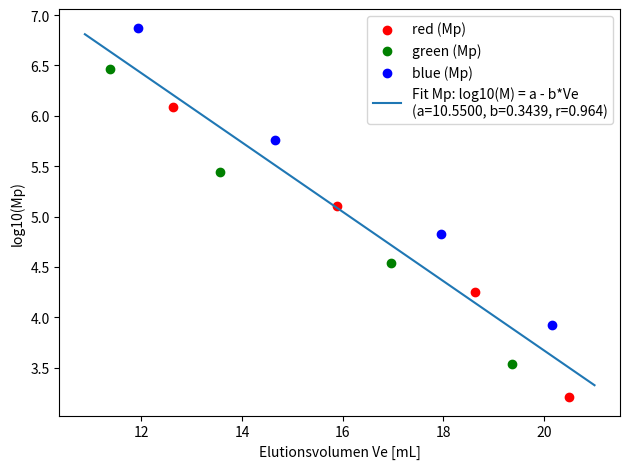
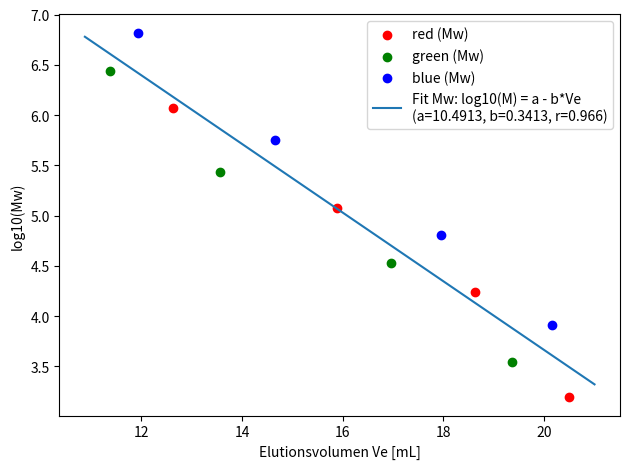
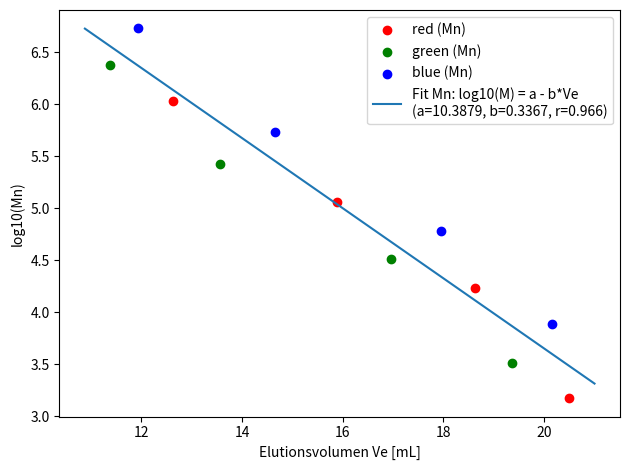
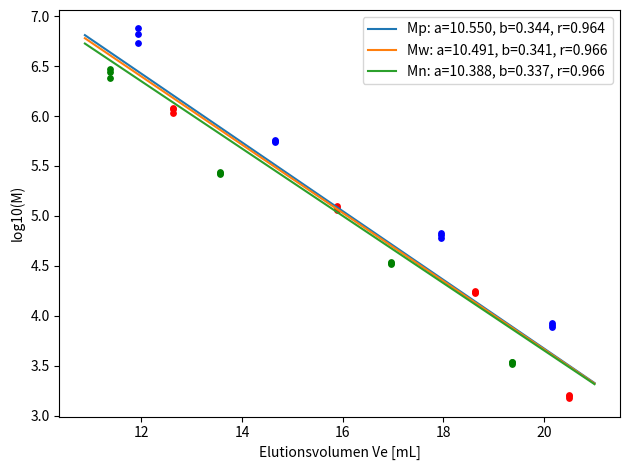

Write the Python code that produced these figures, in order.
"""
SEC (GPC) Kalibration
Musa: Trage einfach die Elutionszeiten (oder -volumina) fuer jeden Standard unten in
`ELUTION` ein – Reihenfolge ist jeweils Peak1 -> Peak4 wie auf dem Kit-Blatt.

Modell: log10(M) = a - b * Ve

Wenn du Zeiten (min) statt Volumina (mL) eintraegst, setze `flow_rate_mL_min`
entsprechend, dann wird Ve = t * flow_rate umgerechnet.
"""
from __future__ import annotations
import numpy as np
import matplotlib.pyplot as plt
from pathlib import Path
from typing import Dict, List, Tuple

# -----------------------------
# Mp [Da] pro Peak aus dem ReadyCal-Kit (Polystyrol)
# Quelle: Foto im Laborordner – verwendet werden die Mp-Werte
# -----------------------------
MP: Dict[str, List[float]] = {
    "blue":  [7520000, 579000, 67000, 8400],
    "green": [2930000, 277000, 34800, 3420],
    "red":   [1210000, 127000, 17800, 1620],
}

# Optionale Mw und Mn pro Peak (falls vorhanden). Wenn nicht bekannt, bitte Werte eintragen.
MW: Dict[str, List[float]] = {
    "blue":  [6590000, 564000, 64000, 8100],
    "green": [2740000, 271000, 34000, 3470],
    "red":   [1170000, 120000, 17500, 1560],
}
MN: Dict[str, List[float]] = {
    "blue":  [5330000, 545000, 60000, 7800],
    "green": [2390000, 265000, 32700, 3280],
    "red":   [1070000, 115000, 17000, 1500],
}


def _mass_dict(kind: str) -> Dict[str, List[float]]:
    kind_lower = kind.lower()
    if kind_lower in ("mp", "m_p"):
        return MP
    if kind_lower in ("mw", "m_w"):
        return MW
    if kind_lower in ("mn", "m_n"):
        return MN
    raise ValueError("kind muss 'Mp', 'Mw' oder 'Mn' sein")


# -----------------------------
# HIER deine Elutionszeiten/-volumina eintragen (vier Peaks je Standard)
# Beispiel (in Minuten):
# "red":   [15.23, 17.80, 20.45, 23.10]
# "green": [14.10, 16.60, 19.35, 22.05]
# "blue":  [13.20, 15.55, 18.10, 21.00]
# -----------------------------
ELUTION: Dict[str, List[float]] = {
    "red":   [15.775, 19.862, 23.295, 25.629],
    "green": [14.221, 16.941, 21.207, 24.207],
    "blue":  [14.919, 18.312, 22.439, 25.206],
}


def _flatten_xy(elution: Dict[str, List[float]], flow_rate_mL_min: float, kind: str = "Mp") -> Tuple[np.ndarray, np.ndarray]:
    """Erzeugt (Ve, log10(M)) Vektoren aus Eingaben.

    - Wenn `flow_rate_mL_min` = 1.0 sind die Werte bereits Volumina.
    - Ansonsten werden Zeiten (min) in Volumina (mL) umgerechnet: Ve = t * F.
    """
    ve_list: List[float] = []
    logM_list: List[float] = []

    masses = _mass_dict(kind)

    for color, times_or_vols in elution.items():
        if color not in masses:
            raise ValueError(f"Unbekannte Farbgruppe: {color}")
        mps = masses[color] if masses[color] else None
        if mps is None or len(mps) != 4:
            raise ValueError(f"{color}: fuer {kind} fehlen die 4 M-Werte")
        if len(times_or_vols) != 4:
            raise ValueError(f"{color}: erwarte 4 Peaks, bekommen {len(times_or_vols)}")
        # Umrechnung Zeit -> Volumen
        ve_vals = [v * flow_rate_mL_min for v in times_or_vols]
        ve_list.extend(ve_vals)
        logM_list.extend([np.log10(m) for m in mps])

    Ve = np.asarray(ve_list, dtype=float)
    logM = np.asarray(logM_list, dtype=float)
    return Ve, logM


def calibrate(elution: Dict[str, List[float]], flow_rate_mL_min: float = 1.0, kind: str = "Mp") -> Tuple[float, float, float]:
    """Fittet log10(M) = a - b * Ve und gibt (a, b, r) zurueck.
    Wir verwenden lineare Regression mit np.polyfit.
    """
    Ve, logM = _flatten_xy(elution, flow_rate_mL_min, kind)

    # Fit: logM = m * Ve + c  -> m sollte negativ sein; setze a = c und b = -m
    m, c = np.polyfit(Ve, logM, 1)
    a = float(c)
    b = float(-m)

    # Korrelation (r, nicht r²)
    pred = a - b * Ve
    r = np.corrcoef(logM, pred)[0, 1]
    return a, b, r


def plot_calibration(elution: Dict[str, List[float]], flow_rate_mL_min: float = 1.0, outpath: str | Path = "sec_calibration.png", kind: str = "Mp") -> Tuple[float, float, float, Path]:
    """Erstellt Scatter + Fitlinie und speichert die Grafik.
    Rueckgabe: (a, b, r, Pfad)
    """
    Ve, logM = _flatten_xy(elution, flow_rate_mL_min, kind)
    a, b, r = calibrate(elution, flow_rate_mL_min, kind)

    # Fitlinie
    ve_grid = np.linspace(Ve.min() - 0.5, Ve.max() + 0.5, 200)
    logM_fit = a - b * ve_grid

    # Plotten
    plt.figure()
    # Punkte farbcodiert nach Standard
    start = 0
    for color in ("red", "green", "blue"):
        if color in elution and len(elution[color]) == 4:
            xs = np.asarray(elution[color], dtype=float) * flow_rate_mL_min
            mass_table = _mass_dict(kind)
            ys = np.log10(np.asarray(mass_table[color], dtype=float))
            color_map = {"red": "red", "green": "green", "blue": "blue"}
            plt.scatter(xs, ys, label=f"{color} ({kind})", c=color_map[color])
            start += 4
    plt.plot(ve_grid, logM_fit, label=f"Fit {kind}: log10(M) = a - b*Ve\n(a={a:.4f}, b={b:.4f}, r={r:.3f})")
    plt.xlabel("Elutionsvolumen Ve [mL]")
    plt.ylabel(f"log10({kind})")
    plt.legend()
    plt.tight_layout()

    outpath = Path(outpath)
    plt.savefig(outpath, dpi=300)
    plt.close()
    return a, b, r, outpath


def plot_all_calibrations(elution: Dict[str, List[float]], flow_rate_mL_min: float = 1.0, outpath: str | Path = "sec_calibration_all.png") -> Path:
    plt.figure()
    colors = {"Mp": None, "Mw": None, "Mn": None}
    results = {}
    for kind in ("Mp", "Mw", "Mn"):
        try:
            Ve, logM = _flatten_xy(elution, flow_rate_mL_min, kind)
            a, b, r = calibrate(elution, flow_rate_mL_min, kind)
            ve_grid = np.linspace(Ve.min() - 0.5, Ve.max() + 0.5, 200)
            logM_fit = a - b * ve_grid
            plt.plot(ve_grid, logM_fit, label=f"{kind}: a={a:.3f}, b={b:.3f}, r={r:.3f}")
            # Punkte einmal pro kind zeichnen
            for color in ("red", "green", "blue"):
                xs = np.asarray(elution[color], dtype=float) * flow_rate_mL_min
                ys = np.log10(np.asarray(_mass_dict(kind)[color], dtype=float))
                color_map = {"red": "red", "green": "green", "blue": "blue"}
                plt.scatter(xs, ys, c=[color_map[color]], s=15)
            results[kind] = (a, b, r)
        except Exception:
            # Falls Daten fuer kind fehlen, einfach ueberspringen
            continue
    plt.xlabel("Elutionsvolumen Ve [mL]")
    plt.ylabel("log10(M)")
    plt.legend()
    plt.tight_layout()
    outpath = Path(outpath)
    plt.savefig(outpath, dpi=300)
    plt.close()
    return outpath


if __name__ == "__main__":
    # Beispiel: setze hier deine Zeiten/Volumina ein und fuehre das Skript aus.
    if any(len(v) != 4 for v in ELUTION.values()):
        print("Bitte fuelle ELUTION fuer red, green, blue mit jeweils 4 Werten aus.")
    else:
        for kind in ("Mp", "Mw", "Mn"):
            try:
                out = f"sec_calibration_{kind}.png"
                a, b, r, path = plot_calibration(ELUTION, flow_rate_mL_min=0.8, outpath=out, kind=kind)
                print(f"Kalibration {kind}: a={a:.6f}, b={b:.6f}, r={r:.4f}. Grafik: {path}")
            except Exception as e:
                print(f"{kind}: Plot nicht erstellt: {e}")
        # Zusaetzlich ein Kombi-Plot, falls alle Daten vorhanden sind
        try:
            path_all = plot_all_calibrations(ELUTION, flow_rate_mL_min=0.8, outpath="sec_calibration_all.png")
            print(f"Zusatzgrafik (alle Moeglichkeiten): {path_all}")
        except Exception as e:
            print(f"Hinweis: Kombi-Plot nicht erstellt: {e}")
